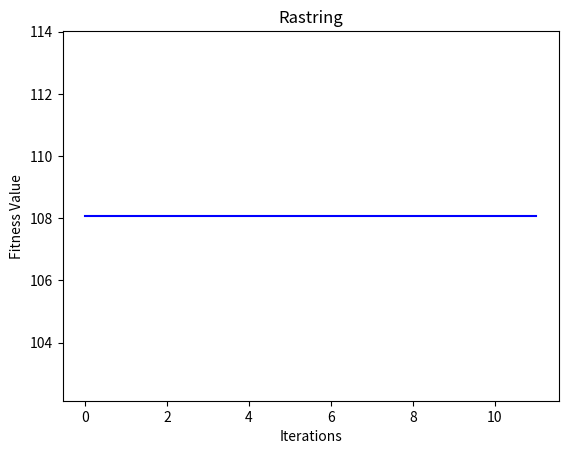

Write the Python code that produced this figure.
import random
import numpy as np
import matplotlib.pyplot as plt


# Exercise 1.1
# 1+1 ES
# Exercises
# 1. Implement a (1+1)-ES with Gaussian mutation, step size σ = 1.0,
# and optimize the Sphere function with N = 2, 10, 100.
# 2. Test different numbers of generations, e.g., 10, 100, and 1000.

def create_parent(dimensions=2, size=10):
    # Baut eine Liste mit N zufälligen Elementen aus der Normalverteilung / Gaussian
    # [redacted]
    # parent = np.random.randn(N)
    parent = size*np.random.rand(dimensions)
    # parent = [size * random.random() for x in range(dimensions)]
    return parent


def calc_fitness(parent, func):
    func_list =  ["sphere","rosenbrock", "rastring"]
    func = func_list[func]
    if func not in ["sphere", "rosenbrock", "rastring"]:
        raise ValueError("Fitness function not recognized")
    # Fitnessfunktion ist die Multiplikation aller N Elemente
    if func == "sphere":
        fitness = np.dot(parent, parent)
        return fitness

    if func == "rosenbrock":
        fitness = 0
        for i in range(len(parent) - 1):
            x = parent[i]
            y = parent[i + 1]
            fitness += 100 * (x * x - y) ** 2 + (x - 1) ** 2
        return fitness

    if func == "rastring":
        a = 10
        n = len(parent)
        fitness = a * n
        for i in range(n):
            x = parent[i]
            fitness += x * x - a * np.cos(2 * np.pi * x) # wikipedia says minus!!
        return fitness

# Mutation
def mutation(parent, sigma):
    # Die Mutation addiert auf die Werte der Eltern zufällige Elemente aus der
    # Normalverteilung mit einer Schrittgröße von sigma
    # Check that the N generated is based on a gaussian distribution of 1
    # [redacted]
    # [redacted]
    random_list = np.random.randn(len(parent))
    # print(random_list)
    sigma_list = sigma * random_list
    mutation = parent+sigma_list
    assert(len(parent)==len(mutation))
    return mutation
    #[a + b for a, b in zip(parent, sigma_list)]
    # return parent + sigma * np.random.randn(N)


def create_child(parent, sigma):
    # Mutiert den parent und kreiert ein child
    child = mutation(parent, sigma)
    return child

# Selection
def selection(parent, child, func):
    # wählt zwischen parent und child das element mit der kleineren Fitness
    if calc_fitness(parent,func=func) < calc_fitness(child, func=func):
        # print(f'parent is better')
        return parent
    else:
        # print(f'child is better')
        return child



if __name__ == '__main__':
    N = 5  # 10. 100
    sigma = 0.1
    method = 2 # ["sphere","rosenbrock", "rastring"]
    #method = "rosenbrock" # rosenbrock, rastring
    #method = "rastring" # rosenbrock, rastring

    # Initialisation
    parent = create_parent(N)
    print(f'parent: {parent}')
    solution_list = []
    solution_list.append(calc_fitness(parent, func=method))

    generation = 0
    max_generation = 1000  # 10, 100, 1000
    while generation < max_generation:
        generation += 1
        child = create_child(parent, sigma)
        parent = selection(parent, child, func=method)
        solution_list.append(calc_fitness(parent, func=method))

        # fancy exit algorithm (because I am bored)
        if len(solution_list) > 11:
            mean_before = np.mean(solution_list[-11:-2])
            mean_after = np.mean(solution_list[-10:-1])
            if mean_after == mean_before:
                generation = max_generation


    print("Last children: ")
    print(parent)
    print("Last fitness: ")
    print(calc_fitness(parent, func=method))
    print("Iterations: ")
    print(len(solution_list))

    # We can do this prettier
    plt.plot(solution_list, color="blue")
    method_t  = ["sphere","rosenbrock", "rastring"][method]
    plt.title(method_t.capitalize())
    plt.xlabel("Iterations")
    plt.ylabel("Fitness Value")
    if method in ["rosenbrock", "rastring"]:
        plt.yscale("log")
    plt.show()


